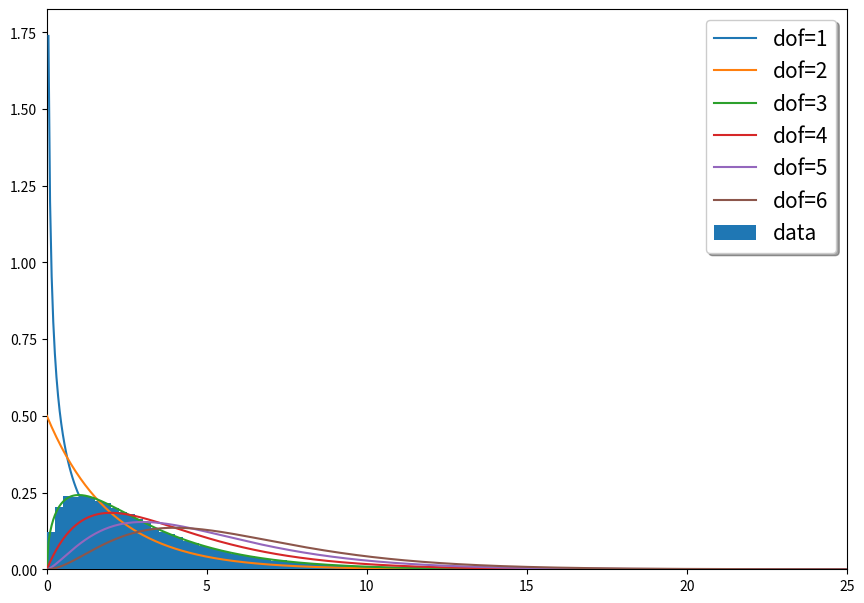

Source code (Python):
#!/usr/bin/env python
import numpy
import matplotlib.pyplot as plt
from scipy.stats import chi2

def roll_n() :
  return numpy.random.normal()
def roll_p(m) :
  return numpy.random.poisson( lam=m )

#for i in range(10):
  #print( '%6.3f'%roll_n(), roll_p(1.8) )
  
fig = plt.figure(figsize=(10,7))
frame1 = fig.add_axes(( 0.1, 0.1, 0.8, 0.8 ))

dof = 3
nexperiments = 60000
data = []
for i in range(nexperiments) :
  v = 0
  for i in range(dof) :
    v += roll_n()**2
  data += [ v ]

xmin, xmax = 0, 25
nbins = 100
xbinw = (xmax-xmin)/nbins
binlefts = [ xmin + i*xbinw for i in range(nbins) ]
bindata  = [ 0 for i in range(nbins) ]
naccum = 0
for d in data :
  ibin = int( (d-xmin) / xbinw )
  if ibin < nbins :
    bindata[ibin] += 1
    naccum += 1
for i in range(nbins) :
  #bindata[i] /= nexperiments
  bindata[i] /= naccum
  bindata[i] /= xbinw

kwa = {}
kwa['width' ] = xbinw
kwa['align' ] = 'edge'
kwa['label' ] = 'data'
kwa['zorder'] = 5
frame1.bar( binlefts, bindata, **kwa )

npts = 500
xwid = (xmax-xmin)/(npts-1)
xs = [ xmin + i*xwid for i in range(npts) ]
kwa = {}
kwa['zorder'] = 8
for j in [1,2,3,4,5,6] :
  ys = [ chi2.pdf(x,j) for x in xs ]
  kwa['label'] = 'dof=%d' % j 
  frame1.plot( xs, ys, **kwa )

kwa = {}
kwa['loc'   ] = 'upper right'
kwa['shadow'] = True
kwa['prop'  ] = {'size':15}
frame1.legend( **kwa )
frame1.set_xlim([xmin,xmax])

kwa = {}
kwa['bbox_inches'] = 'tight'
kwa['pad_inches' ] = 0
kwa['dpi'        ] = 150
plt.savefig( 'hist2.pdf', **kwa )
plt.close(fig)
